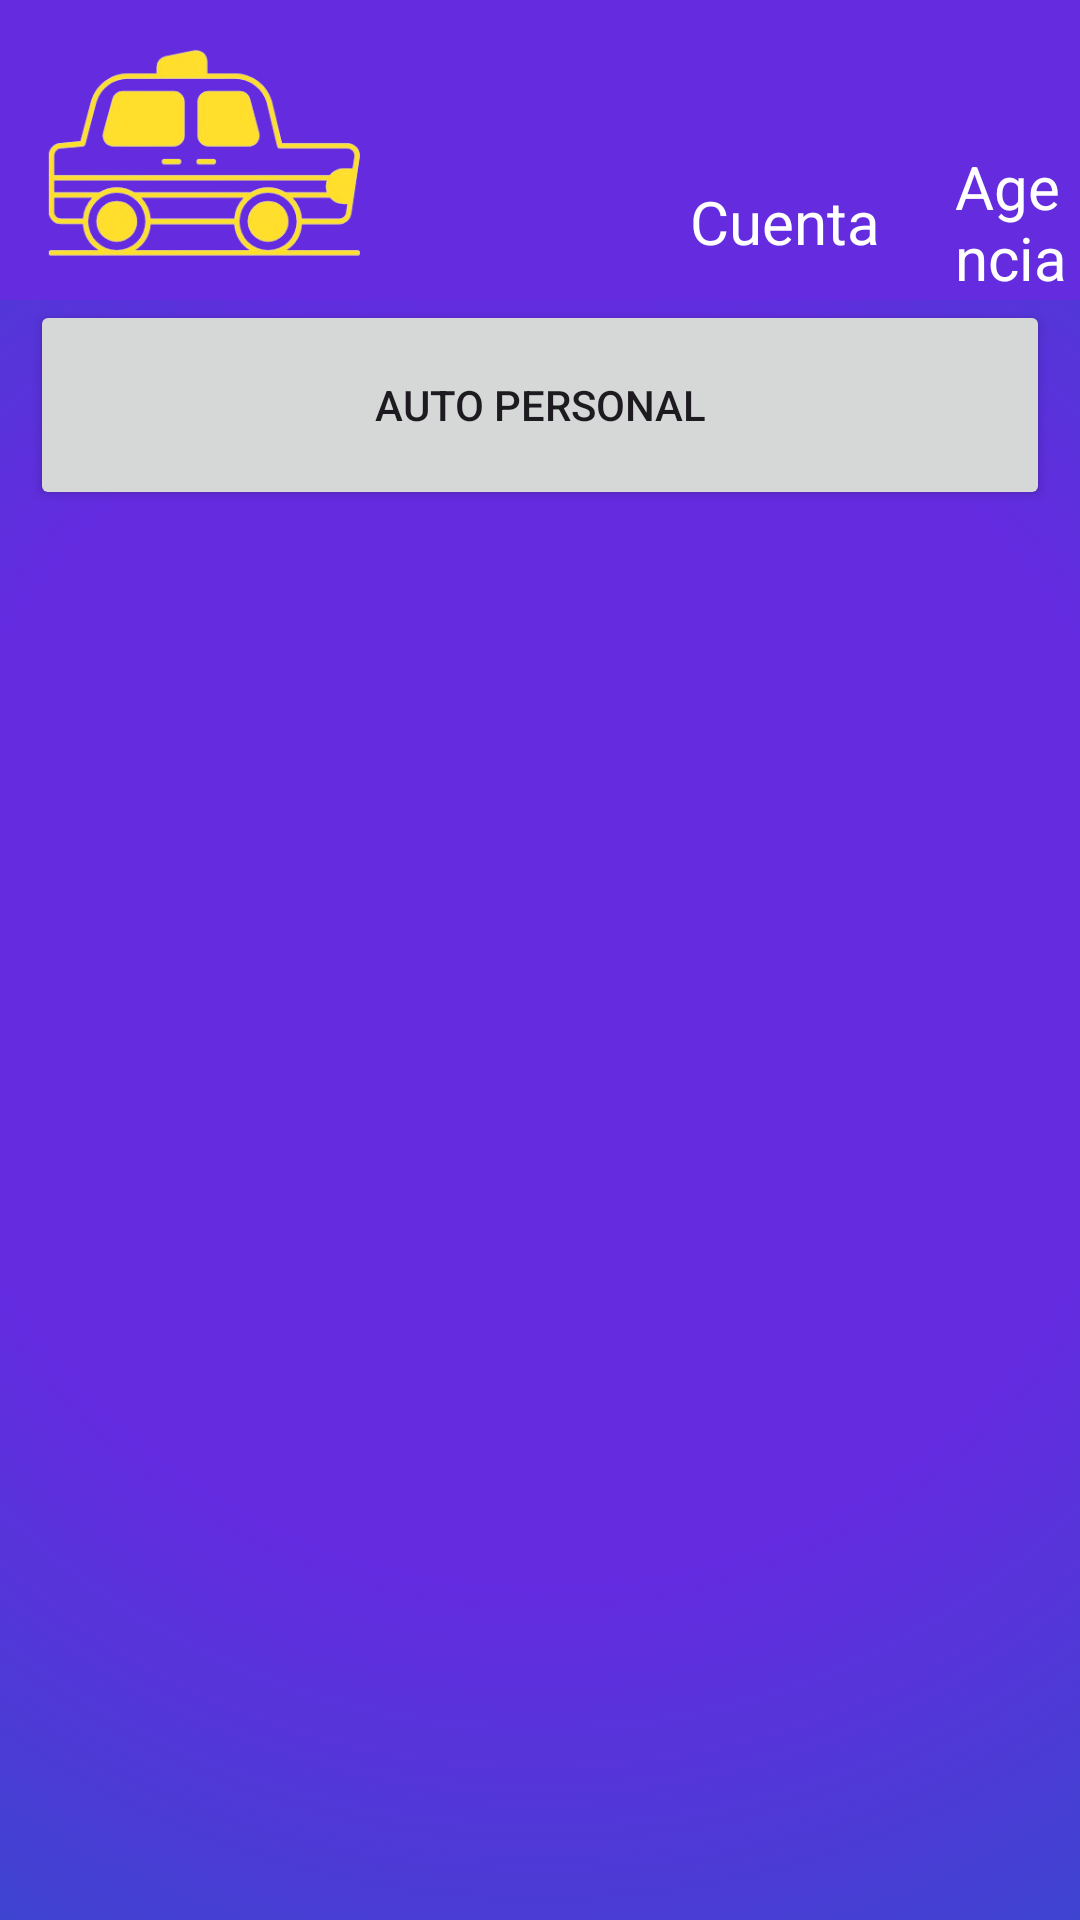

Reconstruct the res/layout file that produces this screen, plus the resources it refers to.
<!-- AndroidManifest.xml: application theme Theme.RemiWaza -->
<!-- res/layout/activity_car_remisero.xml -->
<?xml version="1.0" encoding="utf-8"?>
<androidx.constraintlayout.widget.ConstraintLayout xmlns:android="http://schemas.android.com/apk/res/android"
    xmlns:app="http://schemas.android.com/apk/res-auto"
    xmlns:tools="http://schemas.android.com/tools"
    android:id="@+id/main"
    android:layout_width="match_parent"
    android:layout_height="match_parent"
    android:background="@drawable/fondo_degradado"
    tools:context=".ActivityCarRemisero">

    <include
        layout="@layout/header_remisero"
        android:id="@+id/customHeader" />

    <androidx.recyclerview.widget.RecyclerView
        android:id="@+id/listaDerecha"
        android:layout_width="400dp"
        android:layout_height="559dp"
        app:layout_constraintBottom_toBottomOf="parent"
        app:layout_constraintEnd_toEndOf="parent"
        app:layout_constraintStart_toStartOf="parent" />

    <Button
        android:id="@+id/personalCar"
        android:layout_width="340dp"
        android:layout_height="70dp"
        android:layout_marginTop="100dp"
        android:text="Auto Personal"
        app:layout_constraintEnd_toEndOf="parent"
        app:layout_constraintHorizontal_bias="0.492"
        app:layout_constraintStart_toStartOf="parent"
        app:layout_constraintTop_toTopOf="parent" />

</androidx.constraintlayout.widget.ConstraintLayout>
<!-- res/layout/header_remisero.xml (included above) -->
<?xml version="1.0" encoding="utf-8"?>
<LinearLayout xmlns:android="http://schemas.android.com/apk/res/android"
    android:orientation="horizontal"
    android:layout_width="match_parent"
    android:layout_height="100dp"
    android:background="@color/primaryFondo"
    android:paddingStart="10dp"
    android:gravity="center_vertical">

    
    <LinearLayout
        android:id="@+id/btnInicio"
        android:orientation="vertical"
        android:layout_width="wrap_content"
        android:layout_height="wrap_content"
        android:gravity="center">

        <ImageView
            android:layout_width="120dp"
            android:layout_height="80dp"
            android:background="?attr/selectableItemBackgroundBorderless"
            android:src="@drawable/remi_removebg_preview"
            android:contentDescription="Imagen de retroceso" />

    </LinearLayout>

    
    <LinearLayout
        android:id="@+id/btnCountRemisero"
        android:orientation="vertical"
        android:layout_width="wrap_content"
        android:layout_height="wrap_content"
        android:gravity="center"
        android:paddingStart="100dp">

        <ImageView
            android:layout_width="48dp"
            android:layout_height="48dp"
            android:src="@drawable/usuario"
            android:contentDescription="Icono de usuario" />

        <TextView
            android:layout_width="wrap_content"
            android:layout_height="wrap_content"
            android:text="Cuenta"
            android:textColor="@android:color/white"
            android:textSize="20sp" />
    </LinearLayout>

    
    <LinearLayout
        android:id="@+id/btnAgenciaRemisero"
        android:orientation="vertical"
        android:layout_width="wrap_content"
        android:layout_height="wrap_content"
        android:gravity="center"
        android:paddingStart="25dp">

        <ImageView
            android:layout_width="48dp"
            android:layout_height="48dp"
            android:src="@drawable/edificio_de_oficinas"
            android:contentDescription="Icono de edificio"/>

        <TextView
            android:layout_width="wrap_content"
            android:layout_height="wrap_content"
            android:text="Agencia"
            android:textColor="@android:color/white"
            android:textSize="20sp" />
    </LinearLayout>

</LinearLayout>
<!-- resources referenced by this layout -->
<resources>
  <color name="primaryFondo">#642BDF</color>
  <!-- drawable fondo_degradado (drawable) -->
  <?xml version="1.0" encoding="utf-8"?>
  <selector xmlns:android="http://schemas.android.com/apk/res/android">
  
      <item>
          <shape>
              <gradient
                  android:startColor="@color/primaryFondo"
                  android:centerColor="@color/primaryFondo"
                  android:endColor="@color/secundaryFondo"
                  android:type="radial"
                  android:gradientRadius="1250"
                  android:centerY="0.5"
                  android:centerX="0.5"
                  />
          </shape>
  
      </item>
  
  
  
  </selector>
  <!-- drawable remi_removebg_preview: png bitmap (drawable, 46795 bytes) -->
  <style name="Theme.RemiWaza" parent="Base.Theme.RemiWaza" />
  <color name="secundaryFondo">#324BCB</color>
  <style name="Base.Theme.RemiWaza" parent="Theme.Material3.DayNight.NoActionBar">
          
          
      </style>
</resources>
